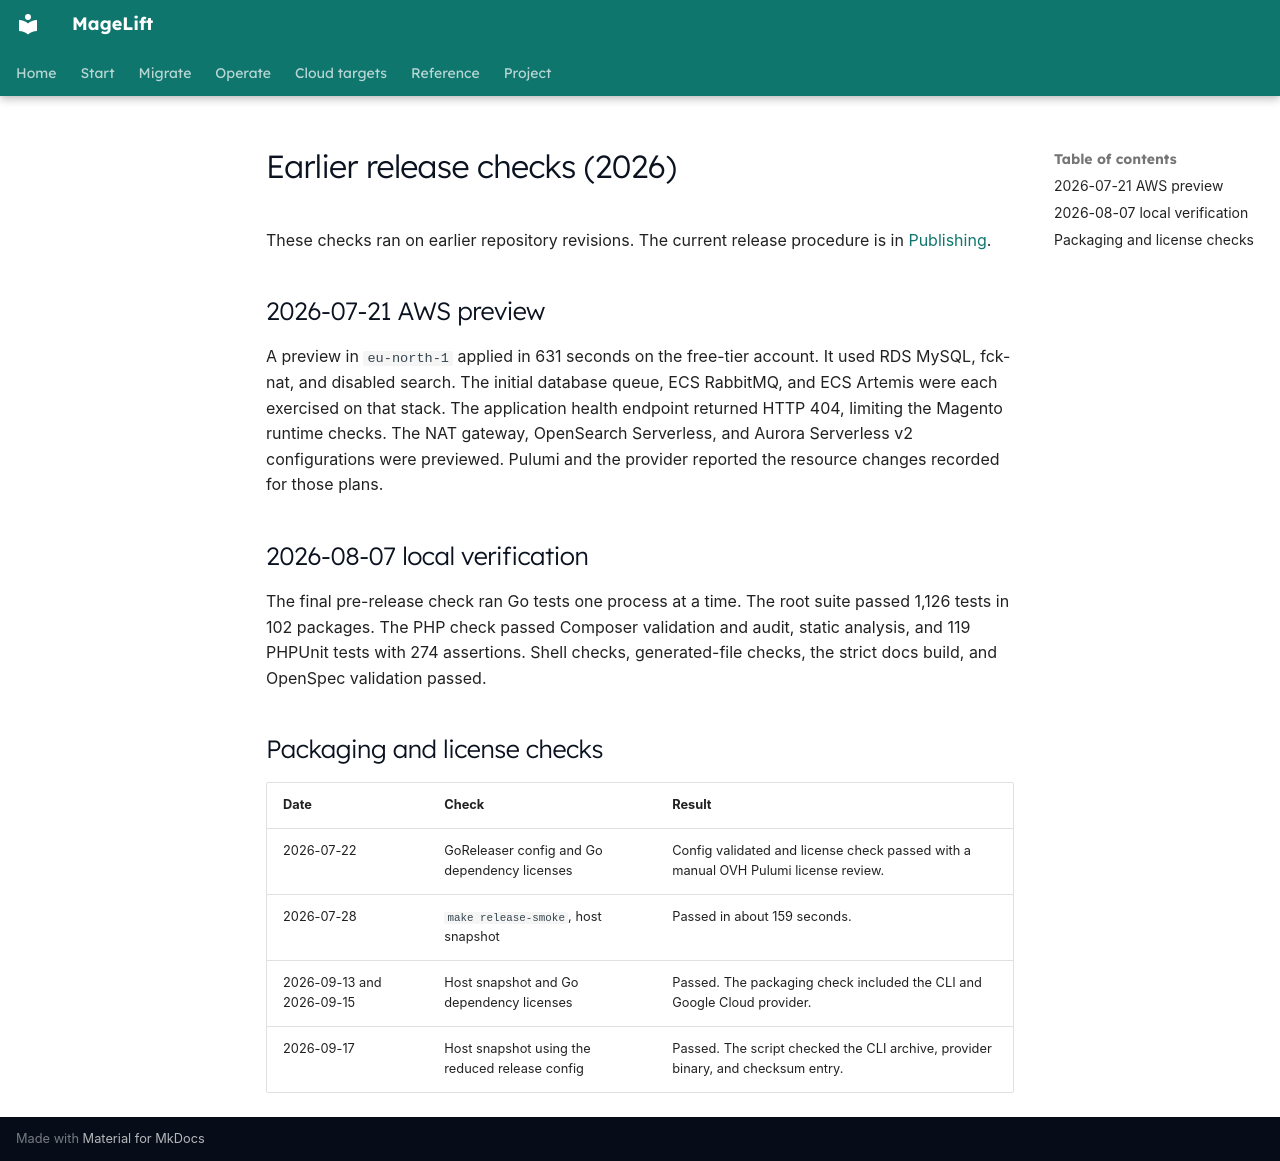

repository: magelift/magelift · page: evidence/release-checks-2026/index.html · generator: mkdocs

# Earlier release checks (2026)

These checks ran on earlier repository revisions. The current release
procedure is in [Publishing](../publishing.md).

## 2026-07-21 AWS preview

A preview in `eu-north-1` applied in 631 seconds on the free-tier account.
It used RDS MySQL, fck-nat, and disabled search. The initial database queue,
ECS RabbitMQ, and ECS Artemis were each exercised on that stack. The
application health endpoint returned HTTP 404, limiting the Magento runtime
checks. The NAT gateway, OpenSearch Serverless, and Aurora Serverless v2
configurations were previewed. Pulumi and the provider reported the resource
changes recorded for those plans.

## 2026-08-07 local verification

The final pre-release check ran Go tests one process at a time. The root
suite passed 1,126 tests in 102 packages. The PHP check passed Composer
validation and audit, static analysis, and 119 PHPUnit tests with 274
assertions. Shell checks, generated-file checks, the strict docs build, and
OpenSpec validation passed.

## Packaging and license checks

| Date | Check | Result |
| --- | --- | --- |
| 2026-07-22 | GoReleaser config and Go dependency licenses | Config validated and license check passed with a manual OVH Pulumi license review. |
| 2026-07-28 | `make release-smoke`, host snapshot | Passed in about 159 seconds. |
| 2026-09-13 and 2026-09-15 | Host snapshot and Go dependency licenses | Passed. The packaging check included the CLI and Google Cloud provider. |
| 2026-09-17 | Host snapshot using the reduced release config | Passed. The script checked the CLI archive, provider binary, and checksum entry. |
